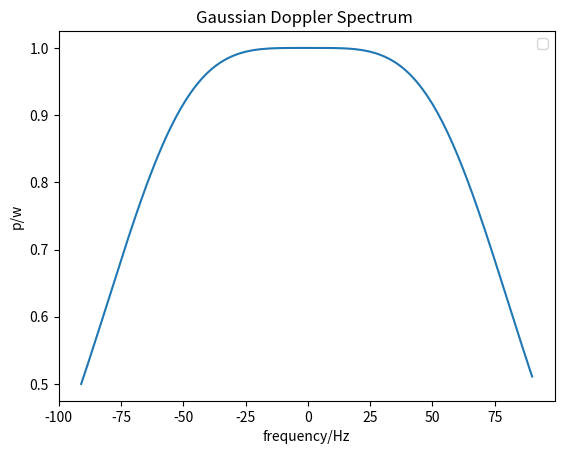

Source code (Python):
import numpy as np
import matplotlib.pyplot as plt
from scipy.fftpack import fft
# from

var = 1
fd = 91
pi = np.pi
f = np.arange(-fd,fd)
S_uiui = np.power(fd,4)/(np.power(fd,4)+np.power(f,4))
plt.figure()
plt.plot(f,S_uiui)
plt.title("Gaussian Doppler Spectrum ")
plt.xlabel("frequency/Hz")# 设置横轴标签
plt.ylabel("p/w")# 设置纵轴标签
plt.legend(loc="upper right")
plt.show()